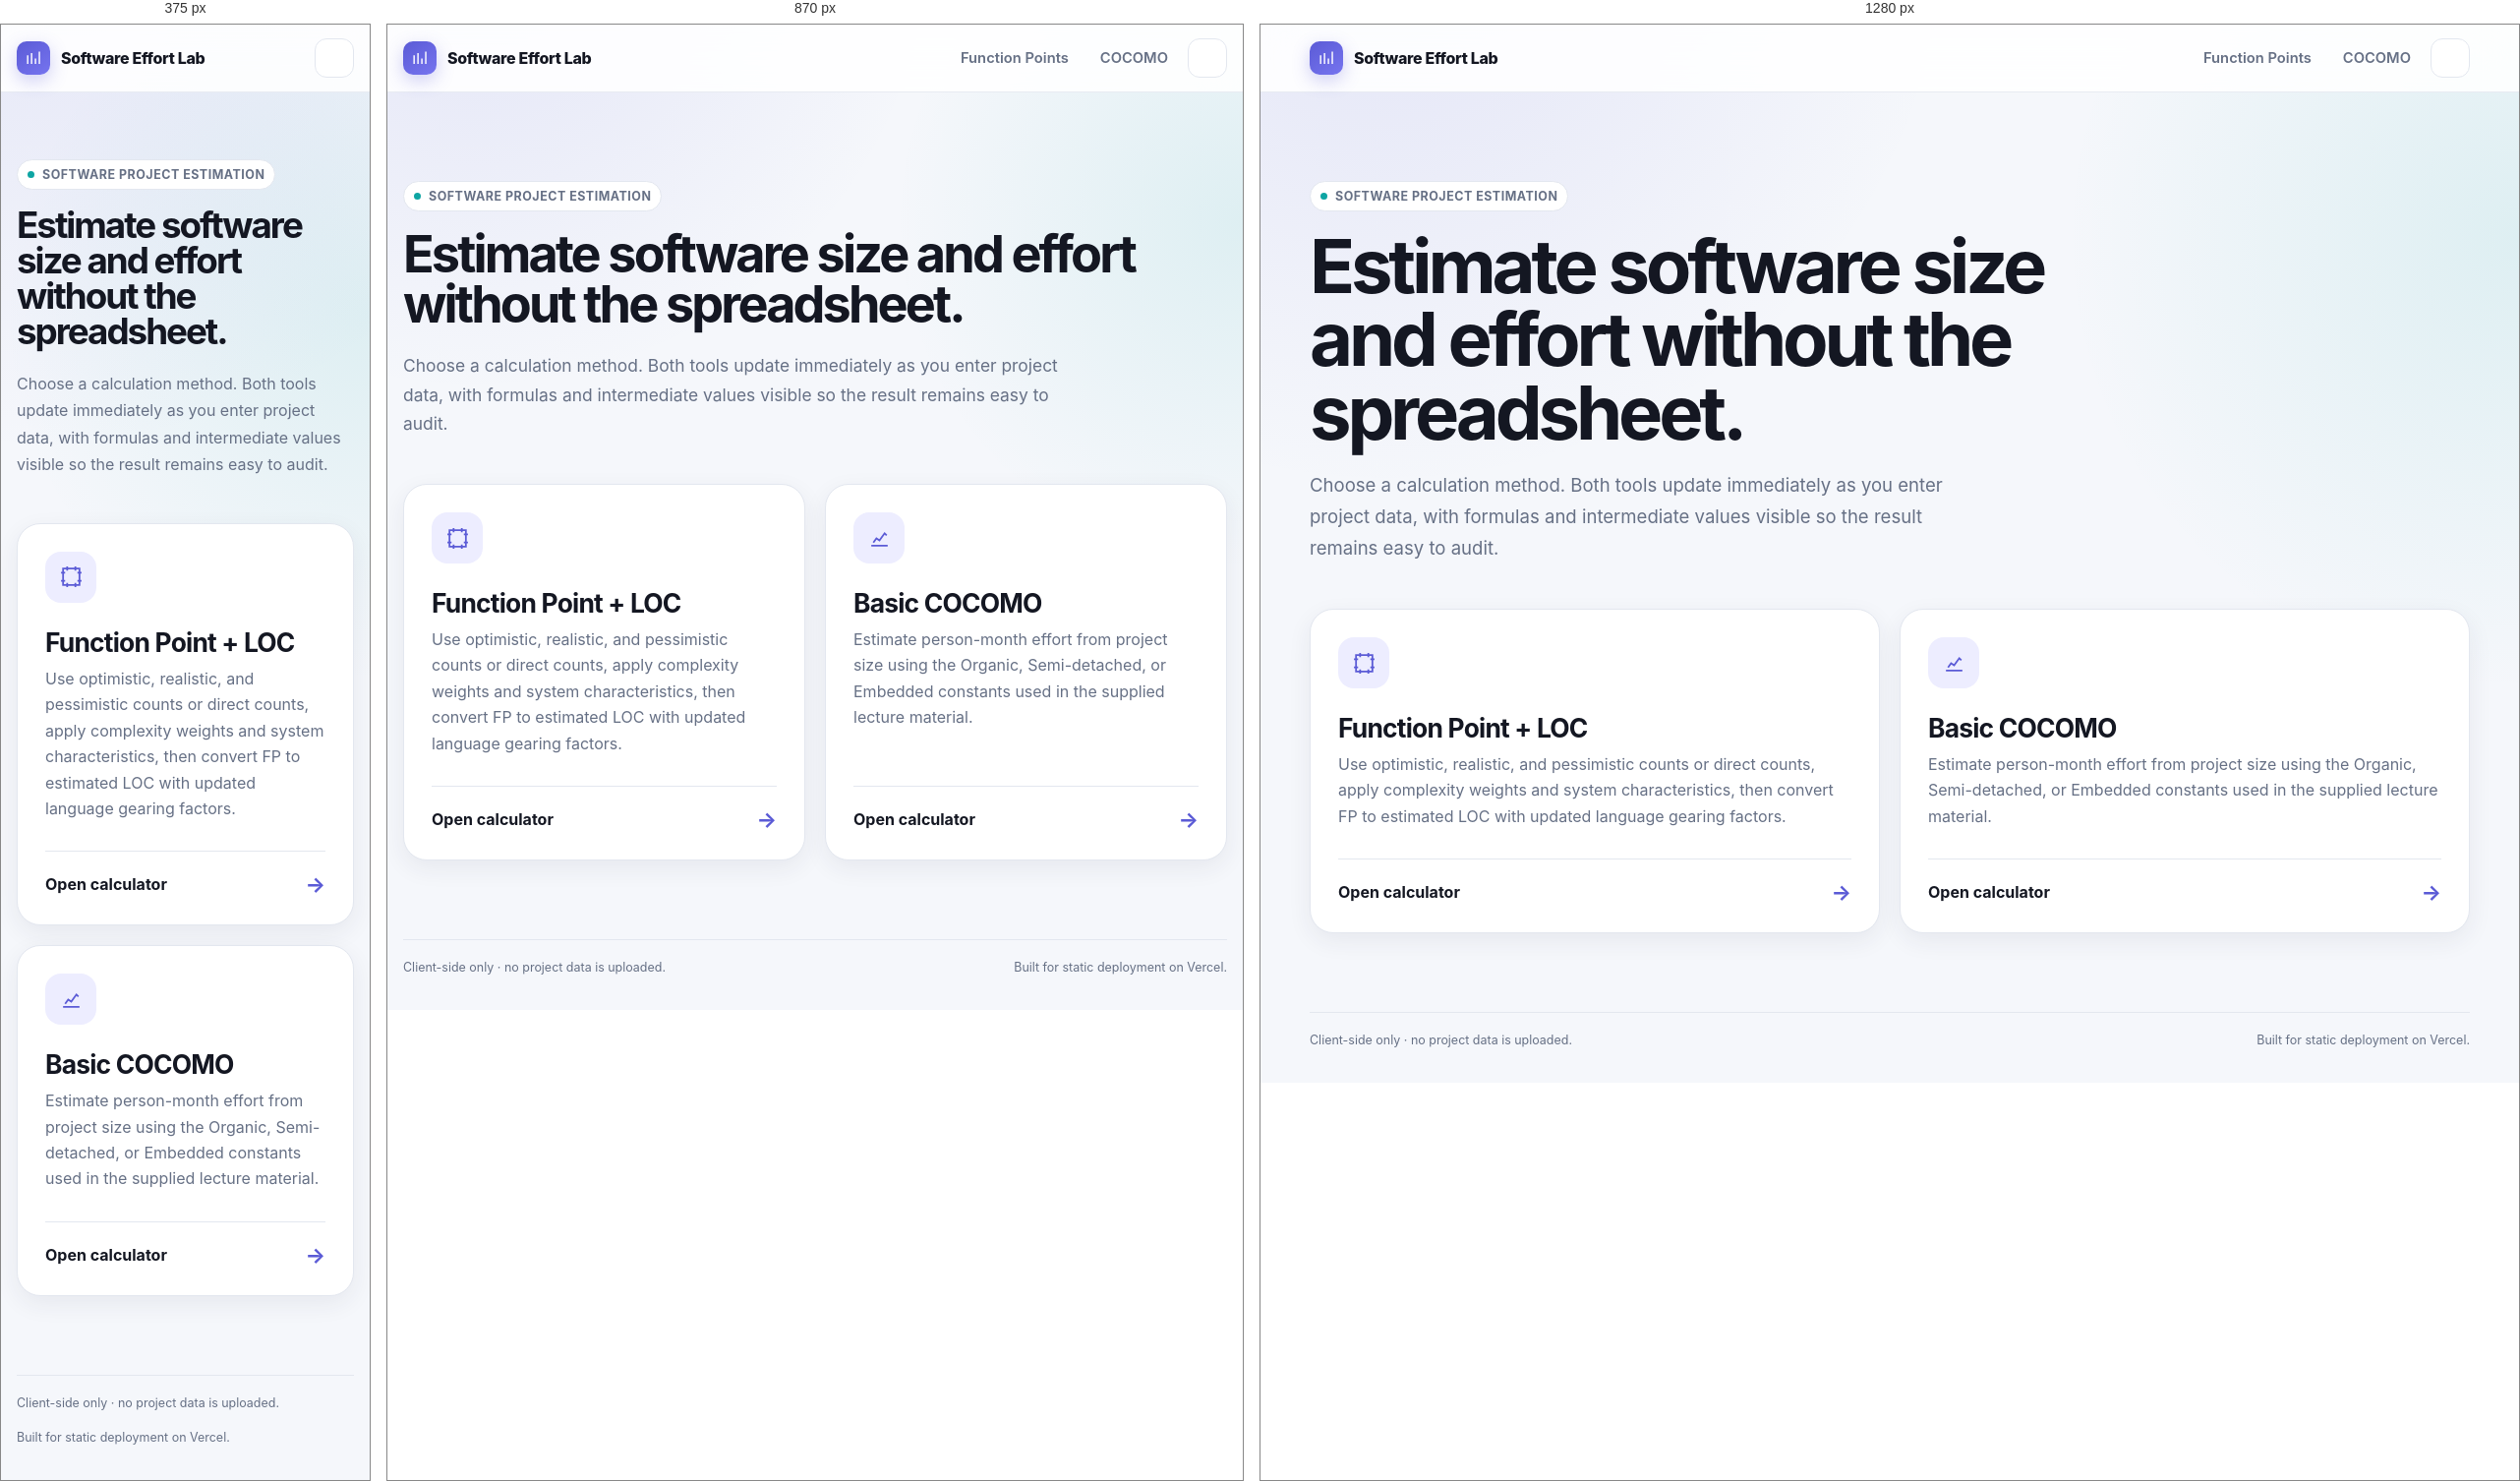
Rendered at 375 px, 870 px and 1280 px, left to right.

<!-- file: index.html -->
<!doctype html>
<html lang="en">
<head>
  <meta charset="UTF-8" />
  <meta name="viewport" content="width=device-width, initial-scale=1.0" />
  <meta name="description" content="Modern software effort estimation calculators for Function Points, LOC backfiring, and Basic COCOMO." />
  <title>Software Effort Lab</title>
  <link rel="stylesheet" href="/src/styles.css" />
</head>
<body>
  <header class="site-header">
    <nav class="nav" aria-label="Main navigation">
      <a class="brand" href="/">
        <span class="brand-mark"><svg viewBox="0 0 24 24" aria-hidden="true"><path d="M4 19V8m5 11V5m5 14v-7m5 7V3"/></svg></span>
        <span>Software Effort Lab</span>
      </a>
      <div class="nav-actions">
        <a class="nav-link" href="/function-points.html">Function Points</a>
        <a class="nav-link" href="/cocomo.html">COCOMO</a>
        <button class="icon-button" type="button" data-theme-toggle aria-label="Toggle theme"></button>
      </div>
    </nav>
  </header>

  <main>
    <section class="hero">
      <span class="eyebrow">Software project estimation</span>
      <h1>Estimate software size and effort without the spreadsheet.</h1>
      <p>Choose a calculation method. Both tools update immediately as you enter project data, with formulas and intermediate values visible so the result remains easy to audit.</p>
    </section>

    <section class="choice-grid" aria-label="Choose a calculator">
      <a class="choice-card" href="/function-points.html">
        <div>
          <span class="choice-icon"><svg viewBox="0 0 24 24" aria-hidden="true"><path d="M4 4h16v16H4zM8 2v4M16 2v4M8 18v4M16 18v4M2 8h4M18 8h4M2 16h4M18 16h4"/></svg></span>
          <h2>Function Point + LOC</h2>
          <p>Use optimistic, realistic, and pessimistic counts or direct counts, apply complexity weights and system characteristics, then convert FP to estimated LOC with updated language gearing factors.</p>
        </div>
        <div class="card-footer"><span>Open calculator</span><span>→</span></div>
      </a>

      <a class="choice-card" href="/cocomo.html">
        <div>
          <span class="choice-icon"><svg viewBox="0 0 24 24" aria-hidden="true"><path d="M4 19h16M6 16l3-4 3 2 5-7 2 2"/></svg></span>
          <h2>Basic COCOMO</h2>
          <p>Estimate person-month effort from project size using the Organic, Semi-detached, or Embedded constants used in the supplied lecture material.</p>
        </div>
        <div class="card-footer"><span>Open calculator</span><span>→</span></div>
      </a>
    </section>
  </main>

  <footer class="footer"><div class="footer-inner"><span>Client-side only · no project data is uploaded.</span><span>Built for static deployment on Vercel.</span></div></footer>
  <script type="module">import { initTheme } from '/src/common.ts'; initTheme();</script>
</body>
</html>


/* @media block from styles.css */
@media (max-width: 980px) {
  .app-grid { grid-template-columns: 1fr; }
  .results-panel { position: static; }
  .page-heading { align-items: flex-start; flex-direction: column; }
}

/* @media block from styles.css */
@media (max-width: 760px) {
  main { padding-top: 42px; }
  .choice-grid, .fields-grid { grid-template-columns: 1fr; }
  .field.span-2 { grid-column: auto; }
  .nav-link { display: none; }
  .panel-header { flex-direction: column; }
  .mode-cards { grid-template-columns: 1fr; }
  .gsc-row { grid-template-columns: 1fr; gap: 9px; }
  .choice-card { min-height: 270px; }
  .footer-inner { flex-direction: column; }
}